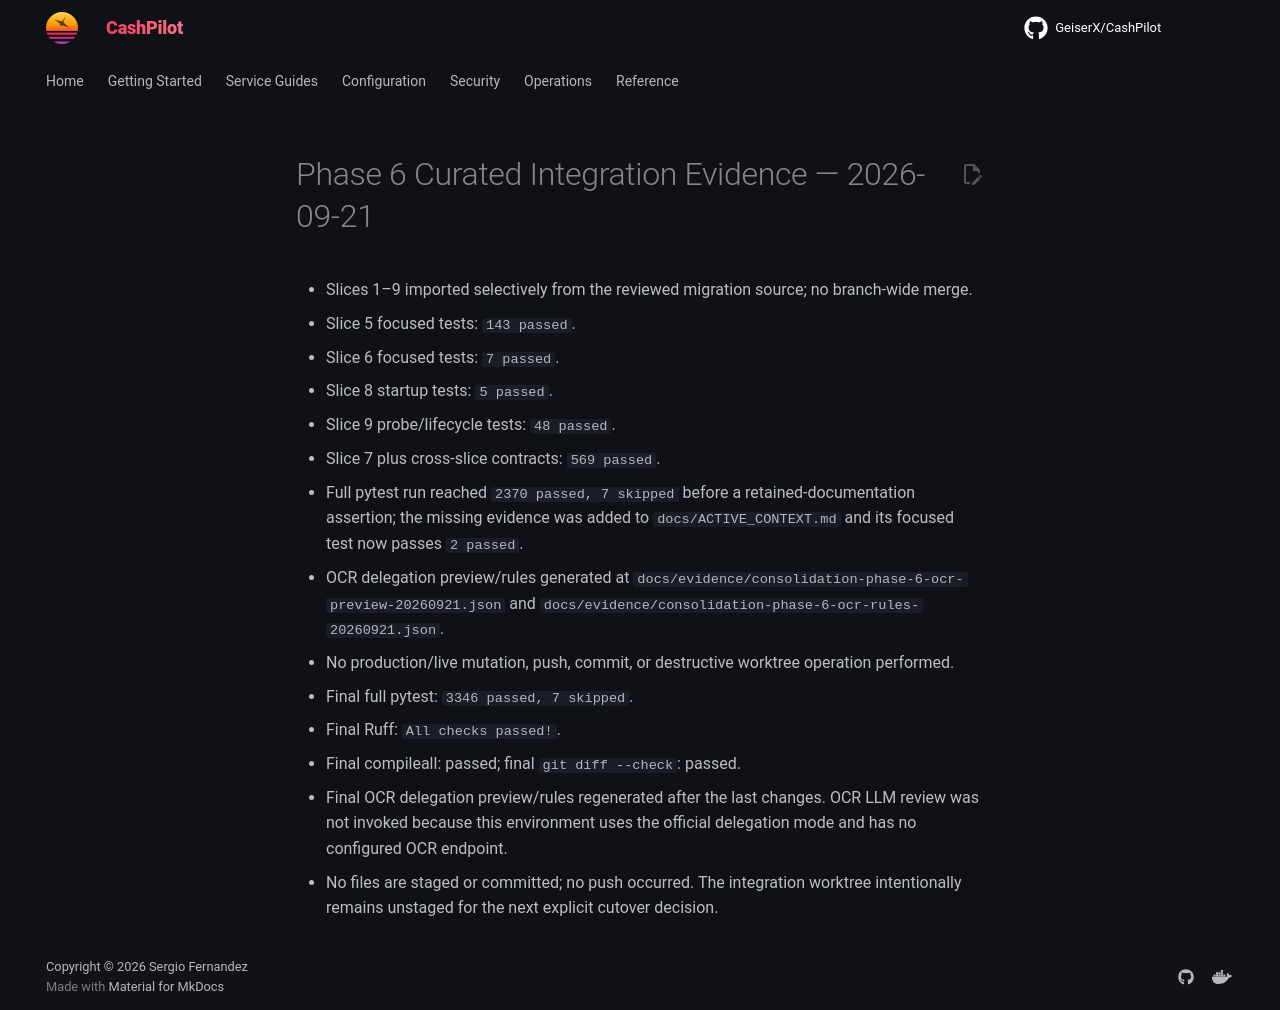

repository: assetforgeai-tech/CashPilot · page: evidence/consolidation-phase-6-2026-09-21/index.html · generator: mkdocs

# Phase 6 Curated Integration Evidence — 2026-09-21

- Slices 1–9 imported selectively from the reviewed migration source; no branch-wide merge.
- Slice 5 focused tests: `143 passed`.
- Slice 6 focused tests: `7 passed`.
- Slice 8 startup tests: `5 passed`.
- Slice 9 probe/lifecycle tests: `48 passed`.
- Slice 7 plus cross-slice contracts: `569 passed`.
- Full pytest run reached `2370 passed, 7 skipped` before a retained-documentation assertion; the missing evidence was added to `docs/ACTIVE_CONTEXT.md` and its focused test now passes `2 passed`.
- OCR delegation preview/rules generated at `docs/evidence/consolidation-phase-6-ocr-preview-20260921.json` and `docs/evidence/consolidation-phase-6-ocr-rules-20260921.json`.
- No production/live mutation, push, commit, or destructive worktree operation performed.
- Final full pytest: `3346 passed, 7 skipped`.
- Final Ruff: `All checks passed!`.
- Final compileall: passed; final `git diff --check`: passed.
- Final OCR delegation preview/rules regenerated after the last changes. OCR LLM review was not invoked because this environment uses the official delegation mode and has no configured OCR endpoint.
- No files are staged or committed; no push occurred. The integration worktree intentionally remains unstaged for the next explicit cutover decision.
